Dataset: chess_dataset (GitHub, ShyEagle21/Practice). Classes: insufficient material, sufficient material.

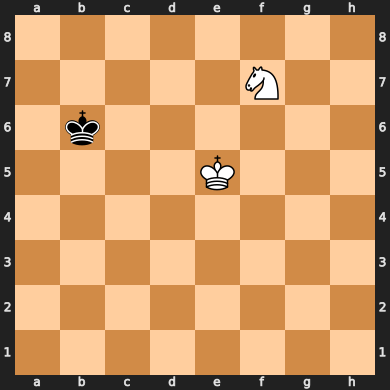
Label: insufficient material

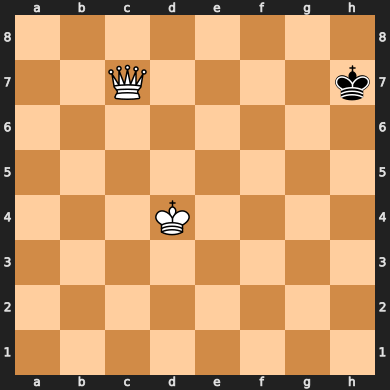
Label: sufficient material

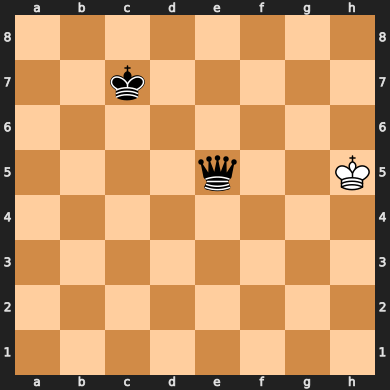
Label: sufficient material

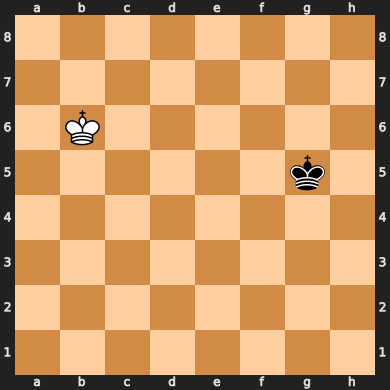
Label: insufficient material

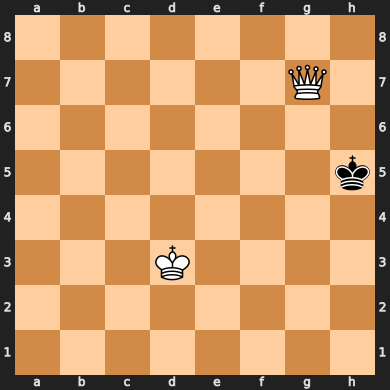
Label: sufficient material

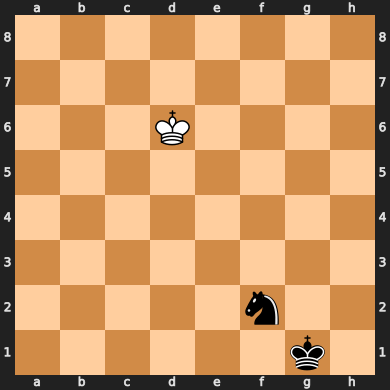
Label: insufficient material
